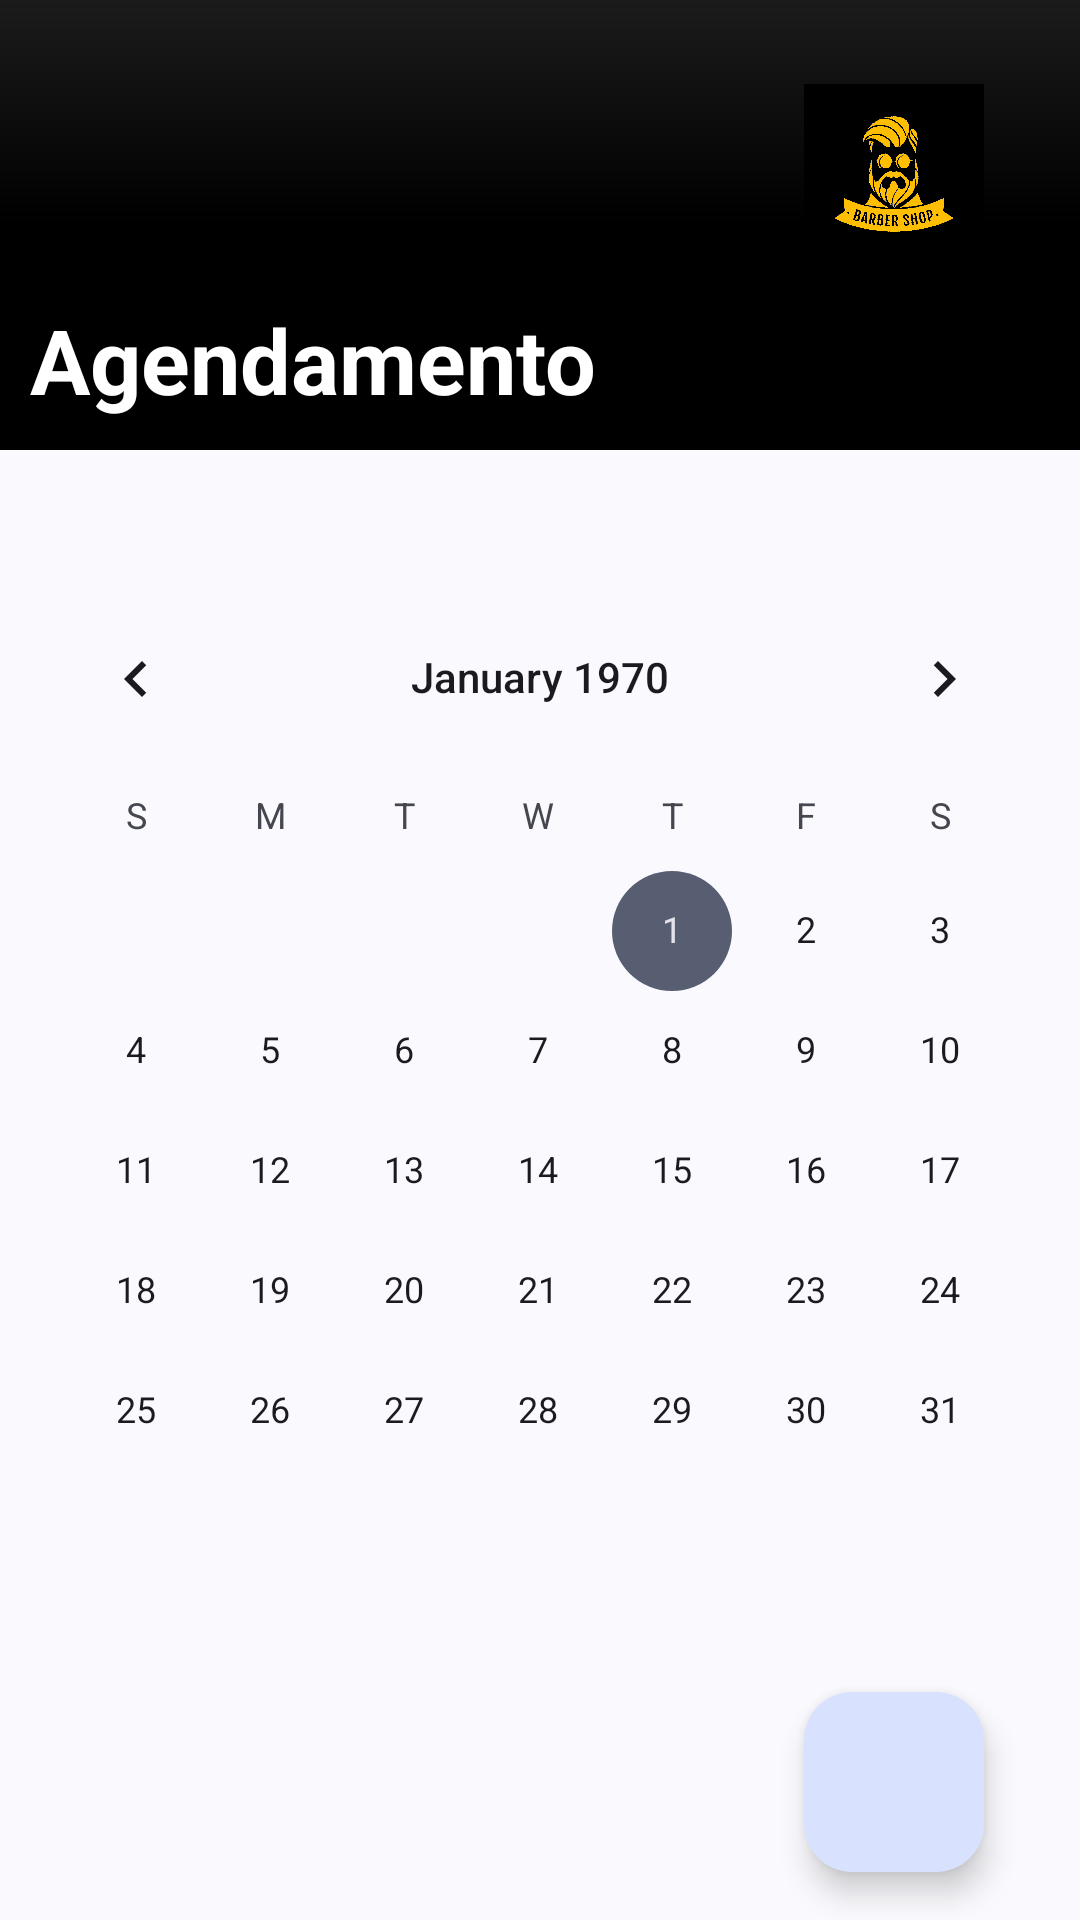

Write the Android layout XML for this screen, with the resource values it uses.
<!-- AndroidManifest.xml: application theme Theme.BarbeariaBrothers -->
<!-- res/layout/activity_agendamento.xml -->
<?xml version="1.0" encoding="utf-8"?>
<androidx.constraintlayout.widget.ConstraintLayout xmlns:android="http://schemas.android.com/apk/res/android"
    xmlns:app="http://schemas.android.com/apk/res-auto"
    xmlns:tools="http://schemas.android.com/tools"
    android:id="@+id/main"
    android:layout_width="match_parent"
    android:layout_height="match_parent"
    tools:context=".Agendamento">

    <View
        android:id="@+id/divider"
        android:layout_width="match_parent"
        android:layout_height="150dp"
        android:background="@drawable/black_gradient"
        app:layout_constraintEnd_toEndOf="parent"
        app:layout_constraintStart_toStartOf="parent"
        app:layout_constraintTop_toTopOf="parent" />

    <TextView
        android:id="@+id/textView"
        android:layout_width="wrap_content"
        android:layout_height="wrap_content"
        android:layout_marginBottom="10dp"
        android:layout_marginStart="10dp"
        android:text="Agendamento"
        android:textColor="@color/white"
        android:textSize="30sp"
        android:textStyle="bold"
        app:layout_constraintBottom_toBottomOf="@+id/divider"
        app:layout_constraintStart_toStartOf="@+id/divider" />


    <ImageView
        android:id="@+id/imageView3"
        android:layout_width="60dp"
        android:layout_height="60dp"
        android:layout_marginTop="28dp"
        android:layout_marginEnd="32dp"
        app:layout_constraintEnd_toEndOf="parent"
        app:layout_constraintTop_toTopOf="parent"
        app:srcCompat="@drawable/logo_black" />

    <CalendarView
        android:id="@+id/calendar"
        android:layout_width="354dp"
        android:layout_height="358dp"
        android:layout_marginTop="20dp"
        app:layout_constraintBottom_toBottomOf="parent"
        app:layout_constraintEnd_toEndOf="parent"
        app:layout_constraintStart_toStartOf="parent"
        app:layout_constraintTop_toBottomOf="@id/divider"
        app:layout_constraintVertical_bias="0.19999999" />

    <com.google.android.material.floatingactionbutton.FloatingActionButton
        android:id="@+id/fab"
        android:layout_width="wrap_content"
        android:layout_height="wrap_content"
        android:layout_marginEnd="32dp"
        android:layout_marginBottom="16dp"
        android:clickable="true"
        app:fabCustomSize="60dp"
        app:fabSize="auto"
        app:layout_constraintBottom_toBottomOf="parent"
        app:layout_constraintEnd_toEndOf="parent"
        app:maxImageSize="35dp"
        app:srcCompat="@drawable/baseline_add_24" />

</androidx.constraintlayout.widget.ConstraintLayout>
<!-- resources referenced by this layout -->
<resources>
  <color name="white">#FFFFFFFF</color>
  <!-- drawable black_gradient (drawable) -->
  <?xml version="1.0" encoding="utf-8"?>
  <shape xmlns:android="http://schemas.android.com/apk/res/android">
  <gradient
      android:type="linear"
      android:angle="270"
      android:startColor="#1B1B1B"
      android:centerColor="#000000"
      android:endColor="#000000"
      />
  </shape>
  <!-- drawable logo_black: png bitmap (drawable, 614577 bytes) -->
  <style name="Theme.BarbeariaBrothers" parent="Base.Theme.BarbeariaBrothers" />
  <style name="Base.Theme.BarbeariaBrothers" parent="Theme.Material3.DynamicColors.DayNight.NoActionBar">
          
          
          <item name="android:statusBarColor">@color/black</item>
      </style>
  <color name="black">#FF000000</color>
</resources>
